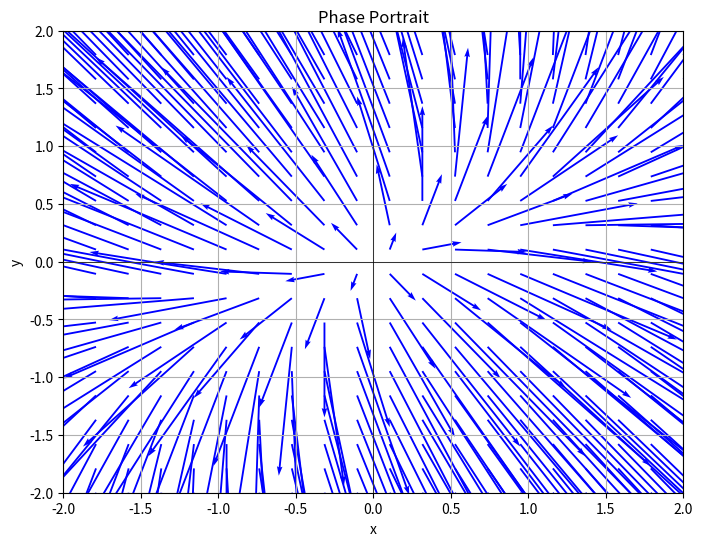

Here is the Python script that generated this plot:
import numpy as np
import matplotlib.pyplot as plt

# Define the system functions
def phi(x, y):
    return 0.5*x + -0.3*y

def psi(x, y):
    return -0.2*x + 0.9*y

# Create a grid of x and y values
x_vals = np.linspace(-2, 2, 20)
y_vals = np.linspace(-2, 2, 20)
X, Y = np.meshgrid(x_vals, y_vals)

# Calculate the derivatives using the system functions
X_dot = phi(X, Y)
Y_dot = psi(X, Y)

# Create a quiver plot
plt.figure(figsize=(8, 6))
plt.quiver(X, Y, X_dot, Y_dot, angles='xy', scale_units='xy', scale=0.5, color='blue')
plt.xlabel('x')
plt.ylabel('y')
plt.title('Phase Portrait')
plt.axhline(0, color='black', linewidth=0.5)
plt.axvline(0, color='black', linewidth=0.5)
plt.grid()
plt.xlim([-2, 2])
plt.ylim([-2, 2])
plt.show()
